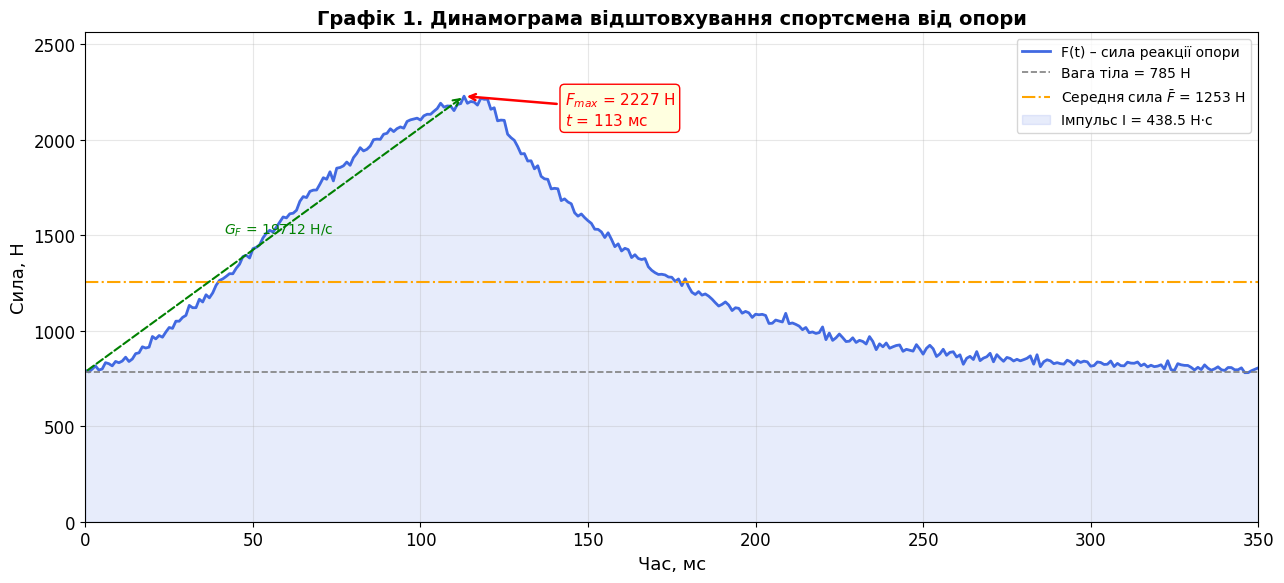
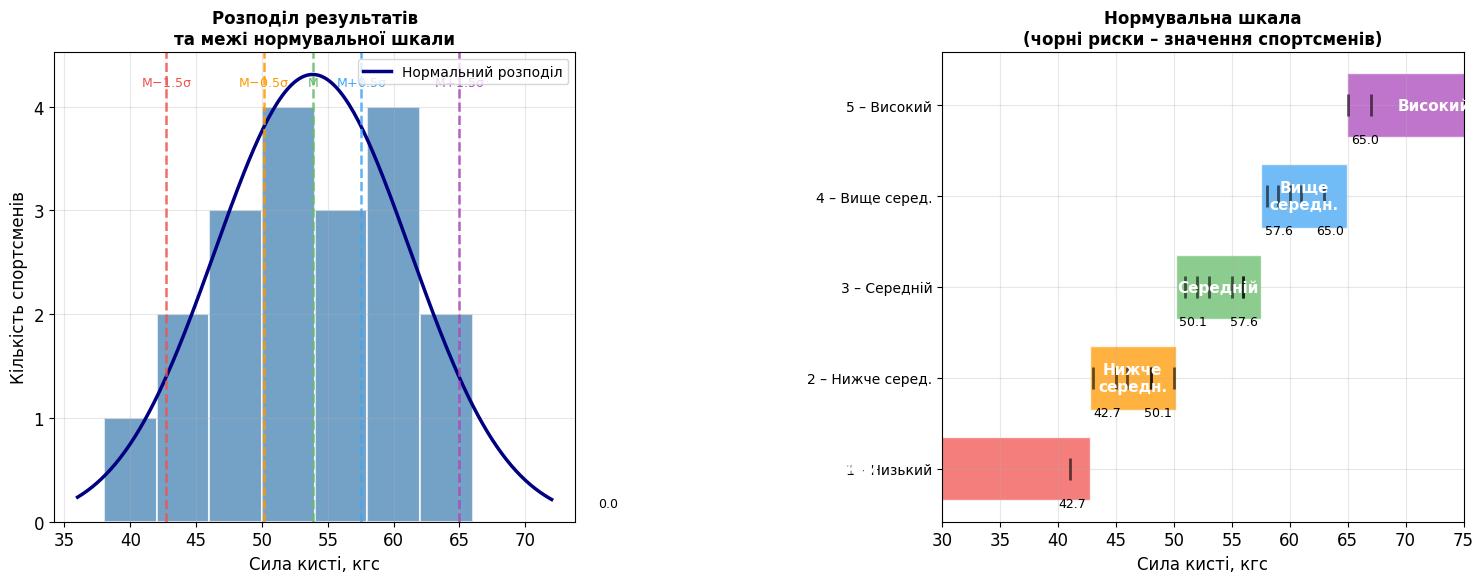
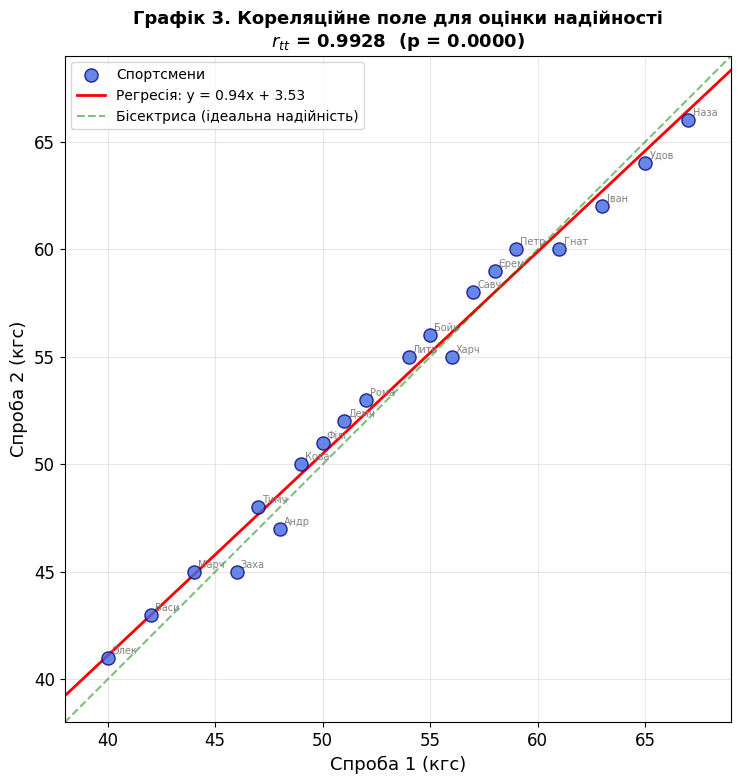
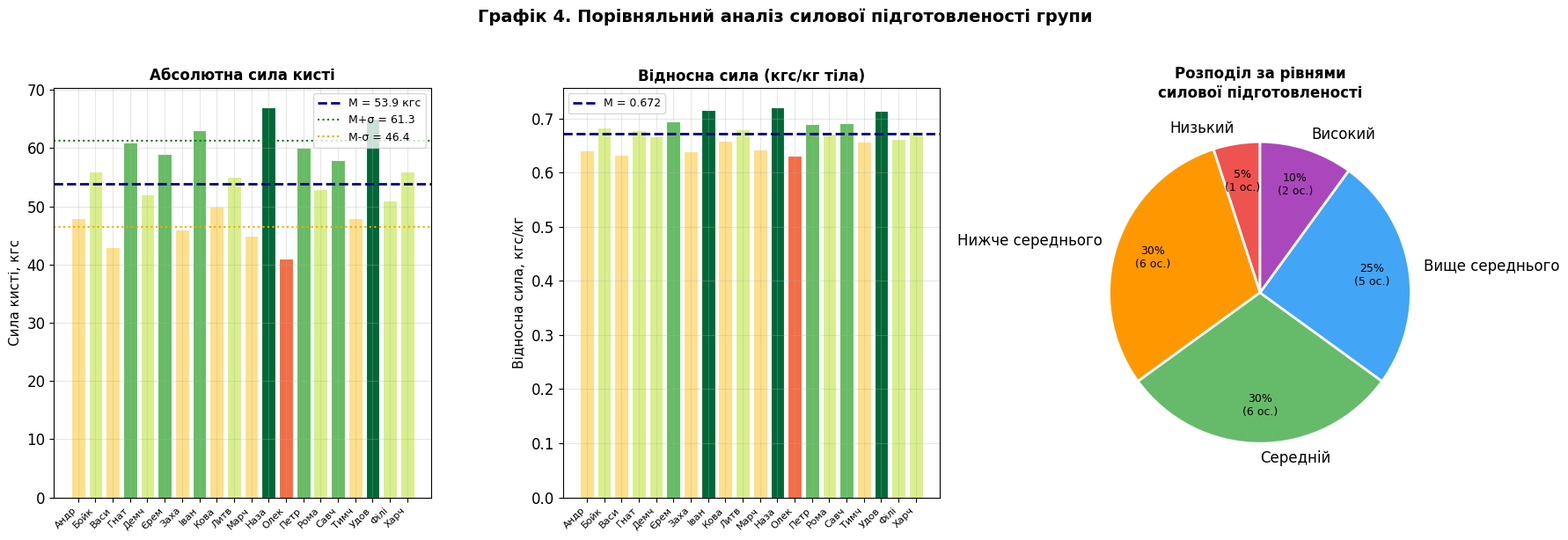

Generate these figures, in order, with matplotlib:
import numpy as np
import pandas as pd
import matplotlib.pyplot as plt
import matplotlib.patches as mpatches
from scipy import stats
from scipy.integrate import trapezoid
import warnings
warnings.filterwarnings('ignore')

# Налаштування відображення графіків
plt.rcParams['figure.figsize'] = (12, 6)
plt.rcParams['font.size'] = 12
plt.rcParams['axes.grid'] = True
plt.rcParams['grid.alpha'] = 0.3
plt.rcParams['font.family'] = 'DejaVu Sans'

print("Бібліотеки імпортовано успішно.")

# ============================================================
# ВИХІДНІ ДАНІ
# ============================================================

# Прізвища спортсменів
names = [
    'Андрієнко', 'Бойко', 'Василенко', 'Гнатенко', 'Демченко',
    'Єременко', 'Захаренко', 'Іваненко', 'Коваленко', 'Литвиненко',
    'Марченко', 'Назаренко', 'Олексієнко', 'Петренко', 'Романенко',
    'Савченко', 'Тимченко', 'Удовенко', 'Філіпенко', 'Харченко'
]

# Маса тіла (кг)
body_weight = np.array([
    75, 82, 68, 90, 78,
    85, 72, 88, 76, 81,
    70, 93, 65, 87, 79,
    84, 73, 91, 77, 83
])

# Динамометрія кисті – спроба 1 (кгс)
grip_1 = np.array([
    48, 55, 42, 61, 51,
    58, 46, 63, 49, 54,
    44, 67, 40, 59, 52,
    57, 47, 65, 50, 56
])

# Динамометрія кисті – спроба 2 (кгс)
grip_2 = np.array([
    47, 56, 43, 60, 52,
    59, 45, 62, 50, 55,
    45, 66, 41, 60, 53,
    58, 48, 64, 51, 55
])

# Краща спроба (max із двох)
grip_best = np.maximum(grip_1, grip_2)

# Відносна сила (кгс / кг тіла)
relative_strength = grip_best / body_weight

# Формування таблиці даних
df = pd.DataFrame({
    'Спортсмен':       names,
    'Маса тіла (кг)':  body_weight,
    'Спроба 1 (кгс)':  grip_1,
    'Спроба 2 (кгс)':  grip_2,
    'Краща спроба (кгс)': grip_best,
    'Відносна сила':   relative_strength.round(3)
})

print("=" * 75)
print("ТАБЛИЦЯ 1. Результати динамометрії кисті (n = 20 спортсменів)")
print("=" * 75)
print(df.to_string(index=False))
print("=" * 75)

def calc_stats(data, label):
    """Розраховує та виводить описову статистику."""
    n    = len(data)
    mean = np.mean(data)
    std  = np.std(data, ddof=1)
    cv   = (std / mean) * 100
    sem  = std / np.sqrt(n)
    mn   = np.min(data)
    mx   = np.max(data)
    w    = mx - mn
    med  = np.median(data)
    return {
        'Показник': label,
        'n':        n,
        'M (середнє)':  round(mean, 2),
        'σ (відхилення)': round(std, 2),
        'V% (варіація)':  round(cv, 1),
        'm (похибка)':    round(sem, 2),
        'Min':            round(mn, 2),
        'Max':            round(mx, 2),
        'W (розмах)':     round(w, 2),
        'Медіана':        round(med, 2)
    }

stats_grip1  = calc_stats(grip_1, 'Динамометрія кисті – спроба 1 (кгс)')
stats_grip2  = calc_stats(grip_2, 'Динамометрія кисті – спроба 2 (кгс)')
stats_best   = calc_stats(grip_best, 'Динамометрія кисті – краща спроба (кгс)')
stats_rel    = calc_stats(relative_strength, 'Відносна сила (кгс/кг)')

stats_df = pd.DataFrame([stats_grip1, stats_grip2, stats_best, stats_rel])

print("\n" + "=" * 90)
print("ТАБЛИЦЯ 2. Описова статистика показників силової підготовленості")
print("=" * 90)
print(stats_df.set_index('Показник').T.to_string())
print("=" * 90)

M   = np.mean(grip_best)
sig = np.std(grip_best, ddof=1)
n   = len(grip_best)

print(f"\nОсновні параметри кращої спроби:")
print(f"  M  = {M:.2f} кгс")
print(f"  σ  = {sig:.2f} кгс")
print(f"  V% = {(sig/M*100):.1f}%  → ", end="")
if sig/M*100 < 10:
    print("однорідна група (V < 10%)")
elif sig/M*100 < 20:
    print("помірно однорідна група (10% ≤ V < 20%)")
else:
    print("неоднорідна група (V ≥ 20%)")

# Межі нормувальної шкали
boundaries = {
    'Низький':              (0,           M - 1.5*sig),
    'Нижче середнього':     (M - 1.5*sig, M - 0.5*sig),
    'Середній':             (M - 0.5*sig, M + 0.5*sig),
    'Вище середнього':      (M + 0.5*sig, M + 1.5*sig),
    'Високий':              (M + 1.5*sig, 999)
}

print("=" * 70)
print("ТАБЛИЦЯ 3. Нормувальна шкала – динамометрія кисті (кгс)")
print(f"  M = {M:.2f} кгс,  σ = {sig:.2f} кгс")
print("=" * 70)
print(f"{'Рівень':<22} {'Нижня межа':>12} {'Верхня межа':>12} {'Оцінка':>8}")
print("-" * 70)

scores = [1, 2, 3, 4, 5]
labels_list = list(boundaries.keys())
for i, (level, (lo, hi)) in enumerate(boundaries.items()):
    lo_str = f"{lo:.1f}" if lo > 0 else "< -"
    hi_str = f"{hi:.1f}" if hi < 999 else "і вище"
    print(f"{level:<22} {lo_str:>12} {hi_str:>12} {scores[i]:>8}")

print("=" * 70)

# Присвоєння оцінок кожному спортсмену
def assign_score(x, M, sig):
    if   x < M - 1.5*sig:  return 1
    elif x < M - 0.5*sig:  return 2
    elif x < M + 0.5*sig:  return 3
    elif x < M + 1.5*sig:  return 4
    else:                   return 5

df['Оцінка'] = [assign_score(v, M, sig) for v in grip_best]
df['Рівень підготовленості'] = df['Оцінка'].map({
    1: 'Низький', 2: 'Нижче середнього',
    3: 'Середній', 4: 'Вище середнього', 5: 'Високий'
})

print("\nТАБЛИЦЯ 4. Індивідуальна оцінка силової підготовленості")
print("=" * 70)
print(df[['Спортсмен', 'Краща спроба (кгс)', 'Оцінка', 'Рівень підготовленості']].to_string(index=False))

print("\n" + "=" * 50)
print("Розподіл спортсменів за рівнями:")
print("=" * 50)
dist = df['Рівень підготовленості'].value_counts()
order = ['Низький', 'Нижче середнього', 'Середній', 'Вище середнього', 'Високий']
for level in order:
    count = dist.get(level, 0)
    pct   = count / len(df) * 100
    print(f"  {level:<22}: {count:2d} осіб  ({pct:.0f}%)")

# ============================================================
# Модель динамограми відштовхування
# ============================================================

# Часова вісь (с)
T_total = 0.35           # загальний час фази відштовхування, с
dt      = 0.001
t       = np.arange(0, T_total + dt, dt)

# Маса тіла спортсмена
m_body  = 80             # кг
F_body  = m_body * 9.81  # сила тяжіння, Н

# Синтез реалістичної кривої F(t):
# фаза наростання (0 … t_peak), фаза зниження (t_peak … T_total)
t_peak = 0.12            # час до максимуму, с
F_max  = 2200            # максимальна сила, Н

F = np.where(
    t <= t_peak,
    F_body + (F_max - F_body) * np.sin(np.pi / 2 * t / t_peak)**1.6,
    F_body + (F_max - F_body) * np.exp(-4.5 * (t - t_peak) / (T_total - t_peak))
)
# Невеликий шум для реалістичності
np.random.seed(42)
F += np.random.normal(0, 15, size=len(t))
F = np.clip(F, 0, None)

# ============================================================
# РОЗРАХУНКИ
# ============================================================

F_max_val    = np.max(F)
t_Fmax       = t[np.argmax(F)]
F_mean       = np.mean(F)
impulse      = trapezoid(F, t)           # імпульс (Н·с)
F_avg_from_I = impulse / T_total         # середня сила через імпульс
gradient_F   = F_max_val / t_Fmax        # градієнт сили

# ============================================================
# ВИВЕДЕННЯ
# ============================================================
print("=" * 55)
print("РЕЗУЛЬТАТИ АНАЛІЗУ ДИНАМОГРАМИ")
print("=" * 55)
print(f"  Максимальна сила  F_max          = {F_max_val:.1f} Н")
print(f"  Час до максимуму  t(F_max)       = {t_Fmax:.3f} с")
print(f"  Загальний час     T              = {T_total:.3f} с")
print(f"  Імпульс сили      I = ∫F(t)dt   = {impulse:.2f} Н·с")
print(f"  Середня сила      F_avg = I/T    = {F_avg_from_I:.1f} Н")
print(f"  Градієнт сили     G_F = F/t(F)  = {gradient_F:.1f} Н/с")
print("=" * 55)
print(f"\n  Відносна сила     F_max / G_тіла = {F_max_val/F_body:.2f}")
print(f"  (F_тіла = {F_body:.1f} Н  при масі {m_body} кг)")

# Коефіцієнт кореляції Пірсона
r_tt, p_value = stats.pearsonr(grip_1, grip_2)

# Значущість через t-критерій
n_s   = len(grip_1)
t_obs = r_tt * np.sqrt(n_s - 2) / np.sqrt(1 - r_tt**2)
t_cr  = stats.t.ppf(0.975, df=n_s - 2)   # критичне значення при α=0.05

# Стандартна похибка вимірювання
SEM_meas = np.std(grip_best, ddof=1) * np.sqrt(1 - r_tt)

print("=" * 60)
print("ОЦІНКА НАДІЙНОСТІ ТЕСТУ ДИНАМОМЕТРІЇ КИСТІ")
print("=" * 60)
print(f"  Кількість спортсменів  n    = {n_s}")
print(f"  Коефіцієнт кореляції   r_tt = {r_tt:.4f}")
print(f"  p-значення             p    = {p_value:.6f}")
print(f"  t-спостережуване       t    = {t_obs:.3f}")
print(f"  t-критичне (α=0.05)    t_cr = {t_cr:.3f}")
print(f"  Похибка вимірювання    SEM  = {SEM_meas:.2f} кгс")
print("-" * 60)

if   r_tt >= 0.90: rel_level = "ВІДМІННА"
elif r_tt >= 0.80: rel_level = "ХОРОША"
elif r_tt >= 0.70: rel_level = "ЗАДОВІЛЬНА"
else:              rel_level = "НЕЗАДОВІЛЬНА"

print(f"  Рівень надійності:  {rel_level}  (r_tt = {r_tt:.4f})")

if t_obs > t_cr:
    print(f"  Зв'язок СТАТИСТИЧНО ЗНАЧУЩИЙ (t={t_obs:.2f} > t_cr={t_cr:.2f})")
else:
    print(f"  Зв'язок НЕ значущий (t={t_obs:.2f} < t_cr={t_cr:.2f})")

print("=" * 60)

# ============================================================
# ГРАФІК 1: Динамограма відштовхування
# ============================================================

fig, ax = plt.subplots(figsize=(13, 6))

ax.plot(t * 1000, F, color='royalblue', lw=2, label='F(t) – сила реакції опори')
ax.axhline(F_body, color='gray', ls='--', lw=1.2, label=f'Вага тіла = {F_body:.0f} Н')
ax.axhline(F_avg_from_I, color='orange', ls='-.', lw=1.5,
           label=f'Середня сила $\\bar{{F}}$ = {F_avg_from_I:.0f} Н')

# Заливка = імпульс
ax.fill_between(t * 1000, F, alpha=0.12, color='royalblue',
                label=f'Імпульс I = {impulse:.1f} Н·с')

# Позначення F_max
ax.annotate(
    f'$F_{{max}}$ = {F_max_val:.0f} Н\n$t$ = {t_Fmax*1000:.0f} мс',
    xy=(t_Fmax * 1000, F_max_val),
    xytext=(t_Fmax * 1000 + 30, F_max_val - 150),
    arrowprops=dict(arrowstyle='->', color='red', lw=1.8),
    fontsize=11, color='red',
    bbox=dict(boxstyle='round,pad=0.3', fc='lightyellow', ec='red', lw=1)
)

# Стрілка градієнта
ax.annotate('', xy=(t_Fmax * 1000, F_max_val), xytext=(0, F_body),
            arrowprops=dict(arrowstyle='->', color='green', lw=1.5, linestyle='dashed'))
ax.text(t_Fmax * 500 - 15, (F_max_val + F_body) / 2,
        f'$G_F$ = {gradient_F:.0f} Н/с', color='green', fontsize=10)

ax.set_xlabel('Час, мс', fontsize=13)
ax.set_ylabel('Сила, Н', fontsize=13)
ax.set_title('Графік 1. Динамограма відштовхування спортсмена від опори', fontsize=14, fontweight='bold')
ax.legend(loc='upper right', fontsize=10)
ax.set_xlim(0, T_total * 1000)
ax.set_ylim(0, F_max_val * 1.15)

plt.tight_layout()
plt.savefig('graph1_dynamogram.png', dpi=150, bbox_inches='tight')
plt.show()
print("Графік 1 збережено.")

# ============================================================
# ГРАФІК 2: Гістограма + нормувальна шкала
# ============================================================

fig, (ax1, ax2) = plt.subplots(1, 2, figsize=(15, 6))

# --- Ліва панель: гістограма ---
colors_hist = ['#d32f2f', '#f57c00', '#388e3c', '#1976d2', '#7b1fa2']
bins = np.arange(38, 70, 4)
counts, edges, patches = ax1.hist(grip_best, bins=bins, edgecolor='white',
                                   linewidth=1.5, color='steelblue', alpha=0.75)

# Нормальна крива
x_range = np.linspace(grip_best.min() - 5, grip_best.max() + 5, 200)
pdf = stats.norm.pdf(x_range, M, sig)
ax1.plot(x_range, pdf * len(grip_best) * (bins[1] - bins[0]),
         color='navy', lw=2.5, label='Нормальний розподіл')

# Межі шкали
scale_colors = ['#ef5350', '#ff9800', '#66bb6a', '#42a5f5', '#ab47bc']
scale_bounds = [M - 1.5*sig, M - 0.5*sig, M, M + 0.5*sig, M + 1.5*sig]
for b, col, lbl in zip(scale_bounds,
                        scale_colors,
                        [r'M$-$1.5σ', r'M$-$0.5σ', r'M', r'M$+$0.5σ', r'M$+$1.5σ']):
    ax1.axvline(b, color=col, ls='--', lw=1.8, alpha=0.85)
    ax1.text(b, counts.max() * 1.05, lbl, ha='center', fontsize=9, color=col, rotation=0)

ax1.set_xlabel('Сила кисті, кгс', fontsize=12)
ax1.set_ylabel('Кількість спортсменів', fontsize=12)
ax1.set_title('Розподіл результатів\nта межі нормувальної шкали', fontsize=12, fontweight='bold')
ax1.legend(fontsize=10)

# --- Права панель: нормувальна шкала ---
level_colors = ['#ef5350', '#ff9800', '#66bb6a', '#42a5f5', '#ab47bc']
level_names  = ['Низький', 'Нижче\nсередн.', 'Середній', 'Вище\nсередн.', 'Високий']
level_bounds_lo = [0,             M-1.5*sig, M-0.5*sig, M+0.5*sig, M+1.5*sig]
level_bounds_hi = [M-1.5*sig,    M-0.5*sig, M+0.5*sig, M+1.5*sig, 80]

for i, (lo, hi, col, nm) in enumerate(
        zip(level_bounds_lo, level_bounds_hi, level_colors, level_names)):
    ax2.barh(i, hi - lo, left=lo, color=col, alpha=0.75, edgecolor='white', height=0.7)
    cx = (lo + hi) / 2
    ax2.text(cx, i, nm, ha='center', va='center', fontsize=11, fontweight='bold', color='white')
    ax2.text(lo + 0.3, i - 0.42, f'{lo:.1f}', ha='left', fontsize=9)
    if hi < 80:
        ax2.text(hi - 0.3, i - 0.42, f'{hi:.1f}', ha='right', fontsize=9)

# Значення спортсменів
for val in grip_best:
    lvl = assign_score(val, M, sig) - 1
    ax2.plot(val, lvl, 'k|', ms=16, mew=2, alpha=0.6)

ax2.set_xlabel('Сила кисті, кгс', fontsize=12)
ax2.set_yticks(range(5))
ax2.set_yticklabels(['1 – Низький', '2 – Нижче серед.', '3 – Середній',
                     '4 – Вище серед.', '5 – Високий'], fontsize=10)
ax2.set_title('Нормувальна шкала\n(чорні риски – значення спортсменів)', fontsize=12, fontweight='bold')
ax2.set_xlim(30, 75)

plt.tight_layout()
plt.savefig('graph2_scale.png', dpi=150, bbox_inches='tight')
plt.show()
print("Графік 2 збережено.")

# ============================================================
# ГРАФІК 3: Кореляційне поле (надійність)
# ============================================================

fig, ax = plt.subplots(figsize=(8, 8))

ax.scatter(grip_1, grip_2, s=90, color='royalblue', edgecolors='navy',
           alpha=0.8, zorder=5, label='Спортсмени')

# Лінія регресії
slope, intercept, *_ = stats.linregress(grip_1, grip_2)
x_lr = np.linspace(grip_1.min() - 2, grip_1.max() + 2, 100)
ax.plot(x_lr, slope * x_lr + intercept, color='red', lw=2,
        label=f'Регресія: y = {slope:.2f}x + {intercept:.2f}')

# Бісектриса
lim_min = min(grip_1.min(), grip_2.min()) - 2
lim_max = max(grip_1.max(), grip_2.max()) + 2
ax.plot([lim_min, lim_max], [lim_min, lim_max], 'g--', lw=1.5, alpha=0.5,
        label='Бісектриса (ідеальна надійність)')

# Підписи точок
for i, name in enumerate(names):
    ax.annotate(name[:4], (grip_1[i], grip_2[i]),
                xytext=(3, 3), textcoords='offset points', fontsize=7, color='gray')

ax.set_xlabel('Спроба 1 (кгс)', fontsize=13)
ax.set_ylabel('Спроба 2 (кгс)', fontsize=13)
ax.set_title(f'Графік 3. Кореляційне поле для оцінки надійності\n'
             f'$r_{{tt}}$ = {r_tt:.4f}  (p = {p_value:.4f})',
             fontsize=13, fontweight='bold')
ax.legend(fontsize=10)
ax.set_xlim(lim_min, lim_max)
ax.set_ylim(lim_min, lim_max)
ax.set_aspect('equal')

plt.tight_layout()
plt.savefig('graph3_reliability.png', dpi=150, bbox_inches='tight')
plt.show()
print("Графік 3 збережено.")

# ============================================================
# ГРАФІК 4: Абсолютна та відносна сила + кругова діаграма
# ============================================================

fig, axes = plt.subplots(1, 3, figsize=(18, 6))

# --- Панель 1: абсолютна сила ---
colors_bar = [plt.cm.RdYlGn(assign_score(v, M, sig) / 5) for v in grip_best]
bars1 = axes[0].bar(range(1, n_s + 1), grip_best, color=colors_bar, edgecolor='white', lw=0.8)
axes[0].axhline(M, color='navy', ls='--', lw=2, label=f'M = {M:.1f} кгс')
axes[0].axhline(M + sig, color='green', ls=':', lw=1.5, label=f'M+σ = {M+sig:.1f}')
axes[0].axhline(M - sig, color='orange', ls=':', lw=1.5, label=f'M-σ = {M-sig:.1f}')
axes[0].set_xticks(range(1, n_s + 1))
axes[0].set_xticklabels([n[:4] for n in names], rotation=45, ha='right', fontsize=8)
axes[0].set_ylabel('Сила кисті, кгс', fontsize=11)
axes[0].set_title('Абсолютна сила кисті', fontsize=12, fontweight='bold')
axes[0].legend(fontsize=9)

# --- Панель 2: відносна сила ---
M_rel  = np.mean(relative_strength)
sd_rel = np.std(relative_strength, ddof=1)
colors_rel = [plt.cm.RdYlGn(assign_score(v, M_rel, sd_rel) / 5) for v in relative_strength]
axes[1].bar(range(1, n_s + 1), relative_strength, color=colors_rel, edgecolor='white', lw=0.8)
axes[1].axhline(M_rel, color='navy', ls='--', lw=2, label=f'M = {M_rel:.3f}')
axes[1].set_xticks(range(1, n_s + 1))
axes[1].set_xticklabels([n[:4] for n in names], rotation=45, ha='right', fontsize=8)
axes[1].set_ylabel('Відносна сила, кгс/кг', fontsize=11)
axes[1].set_title('Відносна сила (кгс/кг тіла)', fontsize=12, fontweight='bold')
axes[1].legend(fontsize=9)

# --- Панель 3: кругова діаграма розподілу ---
level_order = ['Низький', 'Нижче середнього', 'Середній', 'Вище середнього', 'Високий']
level_cols  = ['#ef5350', '#ff9800', '#66bb6a', '#42a5f5', '#ab47bc']
sizes = [df['Рівень підготовленості'].value_counts().get(l, 0) for l in level_order]
non_zero = [(s, l, c) for s, l, c in zip(sizes, level_order, level_cols) if s > 0]
s_nz, l_nz, c_nz = zip(*non_zero)
wedges, texts, autotexts = axes[2].pie(
    s_nz, labels=l_nz, colors=c_nz,
    autopct=lambda p: f'{p:.0f}%\n({int(round(p*n_s/100))} ос.)',
    startangle=90, pctdistance=0.75,
    wedgeprops=dict(edgecolor='white', linewidth=2)
)
for t_ in autotexts:
    t_.set_fontsize(9)
axes[2].set_title('Розподіл за рівнями\nсилової підготовленості', fontsize=12, fontweight='bold')

plt.suptitle('Графік 4. Порівняльний аналіз силової підготовленості групи',
             fontsize=14, fontweight='bold', y=1.02)
plt.tight_layout()
plt.savefig('graph4_comparison.png', dpi=150, bbox_inches='tight')
plt.show()
print("Графік 4 збережено.")

M_rel  = np.mean(relative_strength)
sd_rel = np.std(relative_strength, ddof=1)
cv_rel = sd_rel / M_rel * 100

df['Оцінка (відносна сила)'] = [assign_score(v, M_rel, sd_rel) for v in relative_strength]
df['Рівень (відносна сила)'] = df['Оцінка (відносна сила)'].map({
    1: 'Низький', 2: 'Нижче середнього',
    3: 'Середній', 4: 'Вище середнього', 5: 'Високий'
})

print("=" * 90)
print(f"Нормувальна шкала відносної сили (M = {M_rel:.3f},  σ = {sd_rel:.3f},  V = {cv_rel:.1f}%)")
print("=" * 90)
bounds_rel = {
    'Низький':          (0,              M_rel - 1.5*sd_rel),
    'Нижче середнього': (M_rel-1.5*sd_rel, M_rel - 0.5*sd_rel),
    'Середній':         (M_rel-0.5*sd_rel, M_rel + 0.5*sd_rel),
    'Вище середнього':  (M_rel+0.5*sd_rel, M_rel + 1.5*sd_rel),
    'Високий':          (M_rel+1.5*sd_rel, 999)
}
print(f"{'Рівень':<22} {'Нижня межа':>14} {'Верхня межа':>14} {'Оцінка':>8}")
print("-" * 70)
for sc, (level, (lo, hi)) in zip(scores, bounds_rel.items()):
    lo_s = f"{lo:.3f}" if lo > 0 else "—"
    hi_s = f"{hi:.3f}" if hi < 999 else "і вище"
    print(f"{level:<22} {lo_s:>14} {hi_s:>14} {sc:>8}")

print("\n" + "=" * 90)
print("ЗВЕДЕНА ТАБЛИЦЯ. Рейтинг спортсменів за силовими показниками")
print("=" * 90)
result_df = df[[
    'Спортсмен', 'Маса тіла (кг)', 'Краща спроба (кгс)',
    'Відносна сила', 'Оцінка', 'Оцінка (відносна сила)'
]].copy()
result_df.columns = [
    'Спортсмен', 'Маса (кг)', 'Абс. сила (кгс)',
    'Відн. сила', 'Оцінка абс.', 'Оцінка відн.'
]
result_df = result_df.sort_values('Абс. сила (кгс)', ascending=False).reset_index(drop=True)
result_df.index += 1
result_df.index.name = 'Місце'
print(result_df.to_string())

# Автоматичне формування висновків

top_athlete = df.loc[df['Краща спроба (кгс)'].idxmax(), 'Спортсмен']
top_val     = df['Краща спроба (кгс)'].max()
low_athlete = df.loc[df['Краща спроба (кгс)'].idxmin(), 'Спортсмен']
low_val     = df['Краща спроба (кгс)'].min()

top_rel = df.loc[df['Відносна сила'].idxmax(), 'Спортсмен']
top_rel_val = df['Відносна сила'].max()

V_pct = sig / M * 100
dist_counts = df['Рівень підготовленості'].value_counts()

print("=" * 75)
print("ВИСНОВКИ")
print("=" * 75)
print()
print("1. СТАТИСТИЧНІ ХАРАКТЕРИСТИКИ ВИБІРКИ")
print(f"   Обстежено {n_s} спортсменів. Середня максимальна сила кисті")
print(f"   M = {M:.1f} кгс, стандартне відхилення σ = {sig:.1f} кгс.")
print(f"   Коефіцієнт варіації V = {V_pct:.1f}% — група", end=" ")
if V_pct < 10:
    print("однорідна (V < 10%), що свідчить про відносно рівний")
    print("   рівень силової підготовленості.")
elif V_pct < 20:
    print("помірно однорідна (10% ≤ V < 20%).")
else:
    print("неоднорідна (V ≥ 20%): значний розкид результатів.")
print()

print("2. НОРМУВАЛЬНА ШКАЛА (5-рівнева сигмальна шкала)")
print(f"   Побудована на основі M ± 0,5σ та M ± 1,5σ:")
print(f"   Рівень 1 (Низький):          < {M-1.5*sig:.1f} кгс")
print(f"   Рівень 2 (Нижче середнього): {M-1.5*sig:.1f} – {M-0.5*sig:.1f} кгс")
print(f"   Рівень 3 (Середній):         {M-0.5*sig:.1f} – {M+0.5*sig:.1f} кгс")
print(f"   Рівень 4 (Вище середнього):  {M+0.5*sig:.1f} – {M+1.5*sig:.1f} кгс")
print(f"   Рівень 5 (Високий):          > {M+1.5*sig:.1f} кгс")
print()

print("3. ІНДИВІДУАЛЬНІ ПОКАЗНИКИ")
print(f"   Найвищий результат: {top_athlete} — {top_val:.0f} кгс")
print(f"   Найнижчий результат: {low_athlete} — {low_val:.0f} кгс")
print(f"   Найвища відносна сила: {top_rel} — {top_rel_val:.3f} кгс/кг")
print()

print("4. АНАЛІЗ ДИНАМОГРАМИ")
print(f"   Максимальна сила відштовхування F_max = {F_max_val:.0f} Н")
print(f"   Час досягнення максимуму t(F_max) = {t_Fmax*1000:.0f} мс")
print(f"   Імпульс сили I = ∫F(t)dt = {impulse:.1f} Н·с")
print(f"   Середня сила F_avg = I/T = {F_avg_from_I:.1f} Н")
print(f"   Градієнт сили G_F = F_max/t(F_max) = {gradient_F:.1f} Н/с")
print(f"   Висновок: середня сила ({F_avg_from_I:.0f} Н) становить")
print(f"   {F_avg_from_I/F_max_val*100:.0f}% від максимальної, що характеризує")
print(f"   ефективність використання силового потенціалу.")
print()

print("5. НАДІЙНІСТЬ ТЕСТУ")
print(f"   Коефіцієнт ретест-надійності r_tt = {r_tt:.4f}.")
print(f"   Рівень надійності: {rel_level}.")
print(f"   Стандартна похибка вимірювання SEM = {SEM_meas:.2f} кгс.")
print(f"   Зв'язок між спробами статистично значущий (p < 0,001),")
print(f"   що підтверджує придатність тесту для контролю.")
print()

print("6. РЕКОМЕНДАЦІЇ")
print("   • Спортсменам з рівнем 1–2 рекомендується збільшити обсяг")
print("     силового тренування та виконувати вправи з обтяженнями.")
print("   • При контролі враховувати відносну силу (особливо в єдиноборствах).")
print("   • Для підвищення надійності вимірювань використовувати")
print("     тензометричні пристрої замість механічних динамометрів.")
print("   • Стандартизувати положення тіла та кут у суглобі при")
print("     кожному вимірюванні.")
print("=" * 75)
